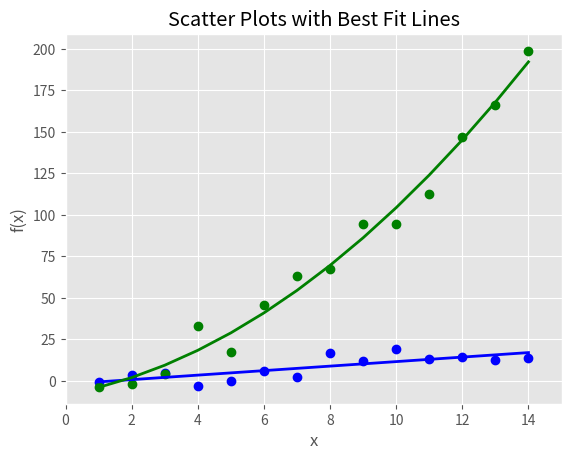

The script that saved this image:
# 산점도

import numpy as np
import matplotlib.pyplot as plt
plt.style.use('ggplot')

# 1~14까지 array 반환
x = np.arange(start=1, stop=15, step=1)

# 1차 방정식에 준하는 선형회귀 결과를 얻기 위한 공식
y_linear = x + 5 * np.random.randn(14)
# 2차 방정식에 준하는 선형회귀 결과를 얻기 위한 공식
y_quadratic = x**2 + 10 * np.random.randn(14)

# deg=1 : 1차 방정식 형태, deg=2 : 2차 방정식 형태
fn_linear = np.poly1d(np.polyfit(x, y_linear, deg=1))
fn_quadratic = np.poly1d(np.polyfit(x, y_quadratic, deg=2))

fig = plt.figure()
ax1 = fig.add_subplot(1,1,1)
ax1.plot(x, y_linear, 'bo', x, y_quadratic, 'go', \
			x, fn_linear(x), 'b-', x, fn_quadratic(x), 'g-', linewidth=2.)
ax1.xaxis.set_ticks_position('bottom')
ax1.yaxis.set_ticks_position('left')

ax1.set_title('Scatter Plots with Best Fit Lines')
plt.xlabel('x')
plt.ylabel('f(x)')

# x축, y축 표시 영역 범위 설정
plt.xlim((min(x)-1, max(x)+1))
plt.ylim((min(y_quadratic)-10, max(y_quadratic)+10))

plt.savefig('scatter_plot.png', dpi=400, bbox_inches='tight')
plt.show()